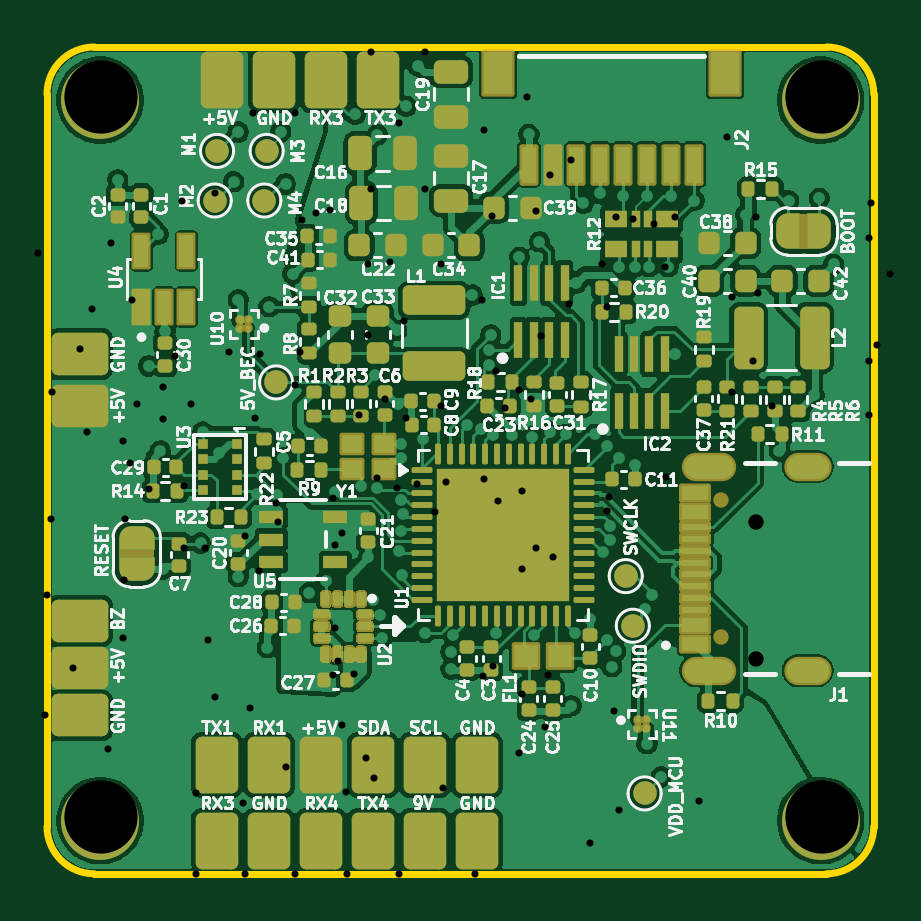
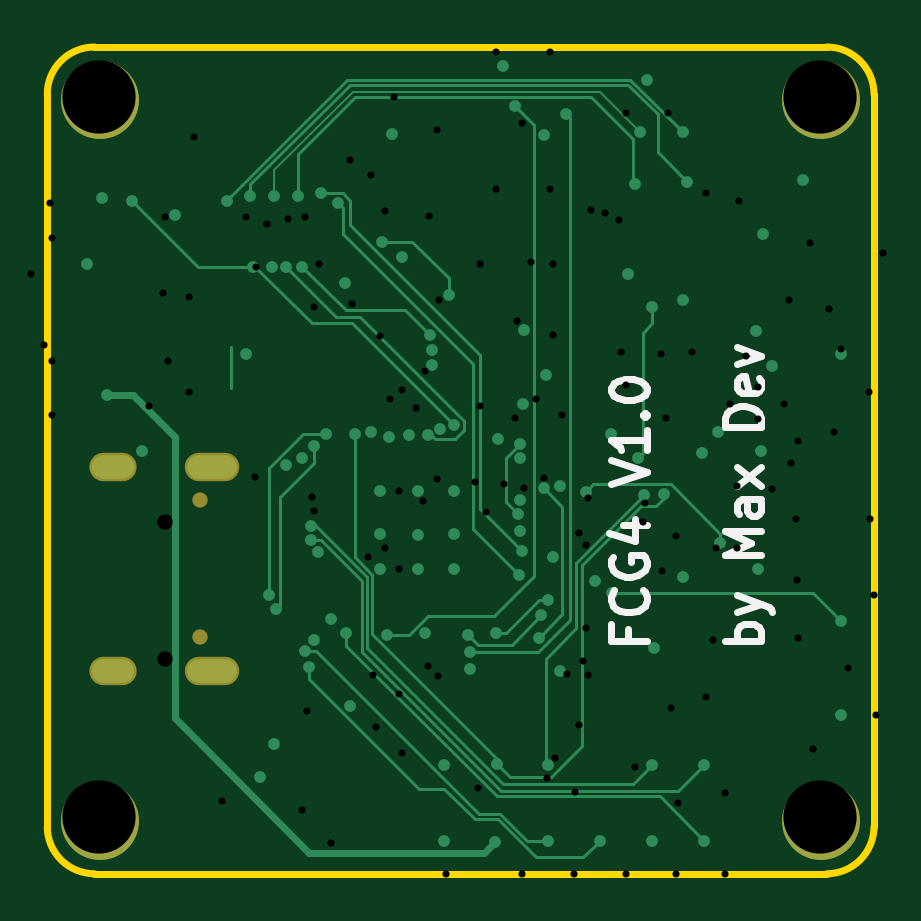
Circuit board: 13 layer files. Board 35.0 x 35.0 mm.
- bottom_copper: fcg4-B_Cu.gbr (12494 bytes)
- bottom_mask: fcg4-B_Mask.gbr (876 bytes)
- paste: fcg4-B_Paste.gbr (487 bytes)
- bottom_silk: fcg4-B_Silkscreen.gbr (6642 bytes)
- outline: fcg4-Edge_Cuts.gbr (998 bytes)
- top_copper: fcg4-F_Cu.gbr (208655 bytes)
- top_mask: fcg4-F_Mask.gbr (99227 bytes)
- paste: fcg4-F_Paste.gbr (13270 bytes)
- top_silk: fcg4-F_Silkscreen.gbr (157656 bytes)
- inner_copper: fcg4-In1_Cu.gbr (106474 bytes)
- inner_copper: fcg4-In2_Cu.gbr (92040 bytes)
- drill: fcg4-NPTH.drl (509 bytes)
- drill: fcg4-PTH.drl (2272 bytes)

=== bottom_copper: fcg4-B_Cu.gbr (12494 bytes, source omitted) ===
=== bottom_mask: fcg4-B_Mask.gbr ===
%TF.GenerationSoftware,KiCad,Pcbnew,9.0.7-9.0.7~ubuntu24.04.1*%
%TF.CreationDate,2026-02-25T17:59:07+01:00*%
%TF.ProjectId,fcg4,66636734-2e6b-4696-9361-645f70636258,rev?*%
%TF.SameCoordinates,Original*%
%TF.FileFunction,Soldermask,Bot*%
%TF.FilePolarity,Negative*%
%FSLAX46Y46*%
G04 Gerber Fmt 4.6, Leading zero omitted, Abs format (unit mm)*
G04 Created by KiCad (PCBNEW 9.0.7-9.0.7~ubuntu24.04.1) date 2026-02-25 17:59:07*
%MOMM*%
%LPD*%
G01*
G04 APERTURE LIST*
%ADD10C,3.300000*%
%ADD11C,0.650000*%
%ADD12O,2.304000X1.204000*%
%ADD13O,2.004000X1.204000*%
G04 APERTURE END LIST*
D10*
%TO.C,H1*%
X1750000Y-32250000D03*
X32250000Y-32250000D03*
X1750000Y-1750000D03*
X32250000Y-1750000D03*
%TD*%
D11*
%TO.C,J1*%
X28020000Y-24470000D03*
X28020000Y-18690000D03*
D12*
X27520000Y-25900000D03*
X27520000Y-17260000D03*
D13*
X31700000Y-25900000D03*
X31700000Y-17260000D03*
%TD*%
M02*

=== paste: fcg4-B_Paste.gbr ===
%TF.GenerationSoftware,KiCad,Pcbnew,9.0.7-9.0.7~ubuntu24.04.1*%
%TF.CreationDate,2026-02-25T17:59:07+01:00*%
%TF.ProjectId,fcg4,66636734-2e6b-4696-9361-645f70636258,rev?*%
%TF.SameCoordinates,Original*%
%TF.FileFunction,Paste,Bot*%
%TF.FilePolarity,Positive*%
%FSLAX46Y46*%
G04 Gerber Fmt 4.6, Leading zero omitted, Abs format (unit mm)*
G04 Created by KiCad (PCBNEW 9.0.7-9.0.7~ubuntu24.04.1) date 2026-02-25 17:59:07*
%MOMM*%
%LPD*%
G01*
G04 APERTURE LIST*
G04 APERTURE END LIST*
M02*

=== bottom_silk: fcg4-B_Silkscreen.gbr (6642 bytes, source omitted) ===
=== outline: fcg4-Edge_Cuts.gbr ===
%TF.GenerationSoftware,KiCad,Pcbnew,9.0.7-9.0.7~ubuntu24.04.1*%
%TF.CreationDate,2026-02-25T17:59:07+01:00*%
%TF.ProjectId,fcg4,66636734-2e6b-4696-9361-645f70636258,rev?*%
%TF.SameCoordinates,Original*%
%TF.FileFunction,Profile,NP*%
%FSLAX46Y46*%
G04 Gerber Fmt 4.6, Leading zero omitted, Abs format (unit mm)*
G04 Created by KiCad (PCBNEW 9.0.7-9.0.7~ubuntu24.04.1) date 2026-02-25 17:59:07*
%MOMM*%
%LPD*%
G01*
G04 APERTURE LIST*
%TA.AperFunction,Profile*%
%ADD10C,0.300000*%
%TD*%
G04 APERTURE END LIST*
D10*
%TO.C,H1*%
X-500000Y-32500000D02*
X-500000Y-1500000D01*
X1500000Y500000D02*
X32500000Y500000D01*
X32500000Y-34500000D02*
X1500000Y-34500000D01*
X34500000Y-1500000D02*
X34500000Y-32500000D01*
X-500000Y-1500000D02*
G75*
G02*
X1500000Y500000I2000000J0D01*
G01*
X1500000Y-34500000D02*
G75*
G02*
X-500000Y-32500000I-1J1999999D01*
G01*
X32500000Y500000D02*
G75*
G02*
X34500000Y-1500000I0J-2000000D01*
G01*
X34500000Y-32500000D02*
G75*
G02*
X32500000Y-34500000I-1999999J-1D01*
G01*
%TD*%
M02*

=== top_copper: fcg4-F_Cu.gbr (208655 bytes, source omitted) ===
=== top_mask: fcg4-F_Mask.gbr (99227 bytes, source omitted) ===
=== paste: fcg4-F_Paste.gbr (13270 bytes, source omitted) ===
=== top_silk: fcg4-F_Silkscreen.gbr (157656 bytes, source omitted) ===
=== inner_copper: fcg4-In1_Cu.gbr (106474 bytes, source omitted) ===
=== inner_copper: fcg4-In2_Cu.gbr (92040 bytes, source omitted) ===
=== drill: fcg4-NPTH.drl ===
M48
; DRILL file {KiCad 9.0.8-9.0.8~ubuntu24.04.1} date 2026-04-12T15:29:52+0200
; FORMAT={-:-/ absolute / metric / decimal}
; #@! TF.CreationDate,2026-04-12T15:29:52+02:00
; #@! TF.GenerationSoftware,Kicad,Pcbnew,9.0.8-9.0.8~ubuntu24.04.1
; #@! TF.FileFunction,NonPlated,1,4,NPTH
FMAT,2
METRIC
; #@! TA.AperFunction,NonPlated,NPTH,ComponentDrill
T1C0.650
; #@! TA.AperFunction,NonPlated,NPTH,ComponentDrill
T2C3.100
%
G90
G05
T1
X29.52Y-19.61
X29.52Y-25.39
T2
X1.8Y-1.6
X1.8Y-32.1
X32.3Y-1.6
X32.3Y-32.1
M30

=== drill: fcg4-PTH.drl ===
M48
; DRILL file {KiCad 9.0.8-9.0.8~ubuntu24.04.1} date 2026-04-12T15:29:52+0200
; FORMAT={-:-/ absolute / metric / decimal}
; #@! TF.CreationDate,2026-04-12T15:29:52+02:00
; #@! TF.GenerationSoftware,Kicad,Pcbnew,9.0.8-9.0.8~ubuntu24.04.1
; #@! TF.FileFunction,Plated,1,4,PTH
FMAT,2
METRIC
; #@! TA.AperFunction,Plated,PTH,ViaDrill
T1C0.300
; #@! TA.AperFunction,Plated,PTH,ComponentDrill
T2C0.600
%
G90
G05
T1
X-0.9Y-8.2
X-0.6Y-27.8
X-0.5Y-22.7
X-0.35Y-19.5
X-0.3Y-14.1
X0.6Y-25.8
X0.9Y-12.3
X1.2Y-15.8
X1.4Y-10.6
X2.1Y-29.2
X2.2Y-7.8
X2.7Y-16.2
X2.725Y-24.5
X2.75Y-22.075
X2.8Y-19.5
X3.0Y-17.1
X3.1Y-10.2
X3.3Y-14.6
X3.8Y-18.2
X4.4Y-13.9
X4.42Y-15.23
X4.9Y-12.6
X5.2Y-6.0
X5.3Y-18.1
X5.3Y-20.7
X5.6Y-14.6
X5.8Y-31.1
X5.8Y-34.5
X6.2Y-20.7
X6.3Y-24.6
X6.6Y-5.7
X6.6Y-27.0
X7.2Y-12.4
X7.8Y-31.5
X7.883Y-20.215
X7.9Y-34.5
X8.1Y-27.5
X8.2Y-2.3
X8.3Y-15.2
X8.485Y-21.685
X8.5Y-12.5
X9.2Y-18.8
X9.3Y-19.6
X9.6Y-30.0
X10.0Y-2.3
X10.0Y-13.8
X10.0Y-34.5
X10.2Y-12.4
X10.312Y-6.818
X10.9Y-6.548
X11.5Y-6.4
X11.6Y-18.6
X11.6Y-26.1
X11.7Y-20.6
X11.7Y-24.1
X11.8Y-25.5
X12.0Y-28.2
X12.009Y-20.086
X12.149Y-31.049
X12.2Y-34.5
X12.5Y-26.05
X12.7Y-15.099
X13.0Y-29.6
X13.1Y-8.7
X13.1Y-11.7
X13.2Y0.3
X13.2Y-5.5
X13.35Y-30.45
X13.452Y-17.727
X13.8Y-14.39
X14.0Y-8.6
X14.3Y-18.189
X14.4Y-2.7
X14.4Y-34.5
X14.6Y-11.1
X14.7Y-15.21
X15.154Y-18.0
X15.5Y0.3
X15.5Y-5.5
X15.92Y-19.2
X16.2Y-8.7
X16.2Y-14.7
X16.249Y-30.849
X16.4Y-17.9
X17.6Y-34.5
X17.9Y-10.2
X17.975Y-26.124
X18.0Y-3.0
X18.0Y-17.8
X18.351Y-6.65
X18.399Y-25.699
X18.501Y-13.201
X18.6Y-18.7
X18.9Y-14.785
X19.5Y-14.025
X19.5Y-29.4
X19.6Y-18.3
X19.6Y-21.6
X19.601Y-26.901
X19.8Y-1.6
X20.0Y-14.4
X20.192Y-6.442
X20.2Y-20.7
X20.422Y-11.749
X20.578Y-28.278
X20.7Y-26.1
X20.8Y-4.9
X20.9Y-21.1
X21.6Y-10.4
X21.7Y-4.3
X22.5Y-33.2
X23.001Y-8.701
X23.196Y-19.14
X23.2Y-10.5
X23.272Y-18.545
X23.5Y-27.6
X23.6Y-6.7
X23.7Y-31.8
X24.3Y-6.8
X25.2Y-7.0
X25.675Y-8.8
X25.7Y-17.7
X26.1Y-6.7
X27.1Y-31.4
X28.3Y-3.3
X28.5Y-10.1
X28.5Y-14.1
X29.4Y-12.8
X29.5Y-6.7
X29.599Y-9.899
X30.2Y-14.7
X34.3Y-7.6
X34.3Y-12.8
X34.3Y-15.1
X34.4Y-6.1
X34.65Y-12.098
X35.2Y-9.1
T2
G00X28.47Y-18.18
M15
G01X29.57Y-18.18
M16
G05
G00X28.47Y-26.82
M15
G01X29.57Y-26.82
M16
G05
G00X32.8Y-18.18
M15
G01X33.6Y-18.18
M16
G05
G00X32.8Y-26.82
M15
G01X33.6Y-26.82
M16
G05
M30
